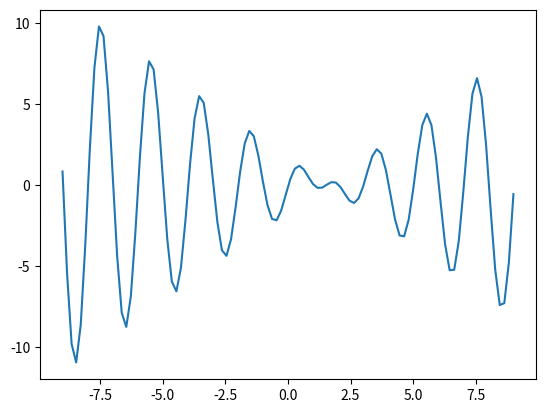

The script that saved this image:
# find max f(t) = (1.1t - 1.7)cos(pi*t + 1.5) -9 <= t <= 9
# inputs:
#   size of population
#   max individual size (number of genes)
#   crossover probability
#   mutation probability
#   max number of generations
# outputs:
#   best ang average fitness in population
#   value of best individual

from random import randint, random
import matplotlib.pyplot as plt
from numpy import linspace, cos, pi

class Individual:
    LBOUND = -9
    HBOUND = 9
    NGENES = 10
    LEN = 2 ** NGENES
    MUT_PROBA = 0.25

    def __init__(self, value):
        self.value = value
        self.geno = Individual.pheno_geno(self.value)

    @staticmethod
    def pheno_geno(pheno):
        x = int((Individual.LEN - 1) / (Individual.HBOUND - Individual.LBOUND) *
                (pheno - Individual.LBOUND))
        s = ""
        while x > 0:
            s += str(x % 2)
            x //= 2

        return s

    @staticmethod
    def geno_pheno(geno):
        return int(geno, base=2)

    def fitness(self):
        # f(t) = (1.1t - 1.7)cos(pi*t + 1.5)
        return (1.1 * self.value - 1.7) * cos(pi * self.value + 1.5)

    def mutate(self):
        if random() < Individual.MUT_PROBA:
            gen_id = randint(0, Individual.NGENES)
            geno = list(self.geno)
            geno[gen_id] = "1" if geno[gen_id] == "0" else "0"
            self.geno = "".join(geno)


class Population:
    SIZE = 50

    def __init__(self, initpop):
        self.population = initpop

    def selection(self, size):
        return sorted(self.population, key=lambda item: item.fitness())[:size]

    @staticmethod
    def crossover(par1, par2):
        cut = randint(0, par1.NGENES)
        child1 = par1.geno[:cut] + par2.geno[cut:]
        child2 = par1.geno[cut:] + par2.geno[:cut]
        return (Individual(Individual.geno_pheno(child1)),
                Individual(Individual.geno_pheno(child2)))

    def extend(self, new):
        self.population.extend(new)

    def reduce(self):
        self.population.sort(key=lambda indiv: indiv.fitness())
        return self.population[:Population.SIZE]

    def best_fitness(self):
        fit = [indiv.fitness() for indiv in self.population]
        return max(fit)

    def avg_fitness(self):
        fit = [indiv.fitness() for indiv in self.population]
        return sum(fit) / Population.SIZE


init_gen = [Individual(randint(Individual.LBOUND, Individual.HBOUND))
            for _ in range(Population.SIZE)]

population = Population(init_gen)
GENERATIONS = 30

f = lambda x: (1.1 * x - 1.7) * cos(pi * x + 1.5)
x = linspace(-9, 9, 100)
y = (1.1 * x - 1.7) * cos(pi * x + 1.5)
plt.plot(x, y)
plt.show()

for generation in range(GENERATIONS):
    print("\nGeneration", generation)
    print("Max Fitness", population.best_fitness())
    print("Average Fitess", population.avg_fitness())

    nextgen = []
    parents = population.selection(Population.SIZE // 2)
    for i in range(len(parents) // 2):
        p1, p2 = parents[i], parents[-i-1]
        nextgen.extend(Population.crossover(p1, p2))

    for indiv in nextgen:
        indiv.mutate()

    population.extend(nextgen)
    population.reduce()
    input()
